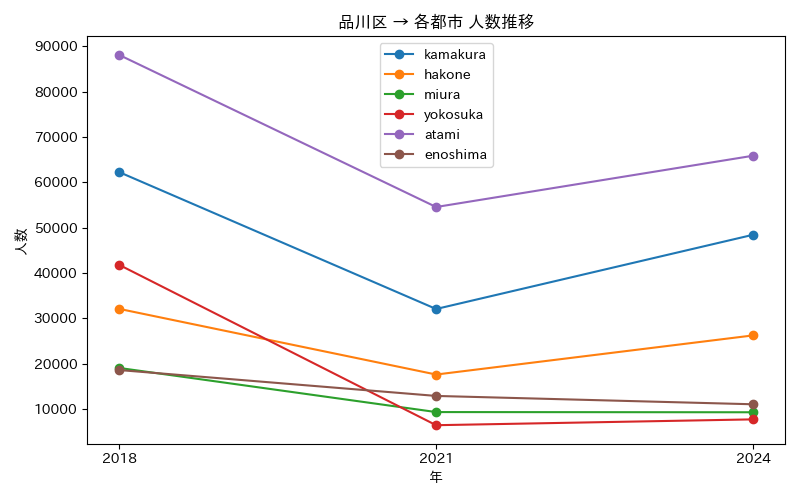

The table this chart was drawn from, first rows:
年, atami, enoshima, hakone, kamakura, miura, yokosuka
2018, 88111, 18608, 32100, 62270, 19071, 41816
2021, 54556, 12894, 17611, 32066, 9334, 6438
2024, 65872, 11052, 26247, 48443, 9292, 7726
